Dataset: processed (GitHub, ruzbeh4/banknote-net). Classes: 1000000 variant 1 back, 1000000 variant 1 front, 100000 variant 1 back, 100000 variant 1 front, 100000 variant 2 front, 100000 variant 3 back, 100000 variant 3 front, 100000 variant 4 back, 100000 variant 4 front, 10000 variant 1 back, 10000 variant 1 front, 1000 variant 1 back, 1000 variant 1 front, 1000 variant 2 back, 1000 variant 2 front, 1000 variant 3 back, 1000 variant 3 front, 200000 variant 1 back, 200000 variant 1 front, 200000 variant 2 back, 200000 variant 2 front, 2000 variant 3 back, 2000 variant 3 front, 500000 variant 1 back, 500000 variant 1 front, 50000 variant 1 back, 50000 variant 1 front, 50000 variant 2 back, 50000 variant 2 front, 50000 variant 3 back, 50000 variant 3 front, 50000 variant 4 back, 50000 variant 4 front, 5000 variant 1 back, 5000 variant 1 front, 5000 variant 2 back, 5000 variant 2 front, 5000 variant 3 back, none.

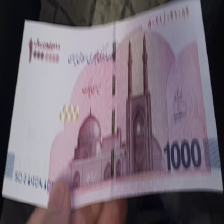
Label: 1000000 variant 1 front

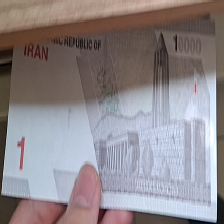
Label: 1000 variant 3 back

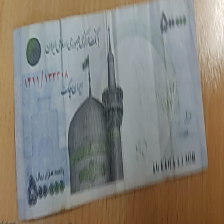
Label: 50000 variant 1 front

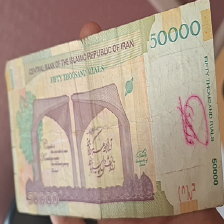
Label: 5000 variant 1 back

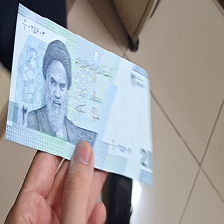
Label: 2000 variant 3 front

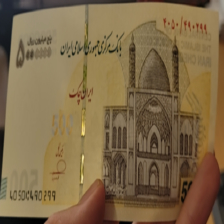
Label: 500000 variant 1 front
